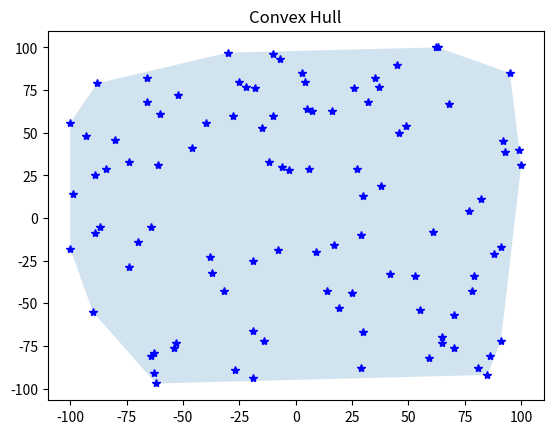

Python code for this plot:
from functools import cmp_to_key
import matplotlib.pyplot as plt 
from matplotlib.patches import Polygon 
import random

#________ Graham algorithm for convex hull runtime O(n*ln(n)) space O(|H|) ________________

def convexHull(arr):
    """
    itype: list of arr in tuples (x1, x2)
    rtype: list of tuples for arr on convex hull
    """
    
    lowLeft = (float('inf'), float('inf'))
        
    for i in range(len(arr)):
        if arr[i][1]<=lowLeft[1]:
            if arr[i][1]<lowLeft[1]:
                lowLeft=arr[i]
        
            else:
                lowLeft = min(arr[i], lowLeft, key=lambda x: x[0])
        
    
    def translatedCrossProd(p1, p2, origin=lowLeft):
        """
        finds the cross product of two vectos p1 and p2 with origin=origin
        its Negative if p1 is clockwise of p2 after translation.
        
        rtype: float
        """
        return (p2[0] - origin[0]) * (p1[1] - origin[1]) - (p1[0] - origin[0]) * (p2[1] - origin[1])
        
    def findHull(arr):
        """
        finds the convex hull points of all points
        
        rtype: list of tuples
        """
        arr.remove(lowLeft)
        arr.sort(key=cmp_to_key(translatedCrossProd))    
        
        hull = [lowLeft, arr[0], arr[1]]    # first 3 nodes must be their
        n = len(arr)
        i=2
    
        while i<n:
            while len(hull) > 1 and translatedCrossProd(arr[i], hull[-2], origin=hull[-1]) > 0:
                """
                keeps the pivot(origin) at current of hull and find
                the angle between second last node of hull and node in arr at 
                ith index w.r.t.. If val > 0 its ccw then remove the cuurrent node from hull
                do same thing on new current node in hull (the last node).
                after taose all steps append the last node at ith index to hull
                it's bit confussing so read https://en.wikipedia.org/wiki/Graham_scan
                """
                hull.pop()
            
            hull.append(arr[i])
            i+=1
            
        return hull
    
    def display(arr, hull):
        """
        displays the wrapped points
        """
        fig, ax1 = plt.subplots()
        arr.append(lowLeft) # because we have removed it first while computing the hull
         
        # all points
        x = [p[0] for p in arr]
        y = [p[1] for p in arr]
        ax1.plot(x, y, marker='*', color='b', linestyle='None')

        # hull points
        xy = list(zip([p[0] for p in hull], [p[1] for p in hull]))
        ax1.add_patch(Polygon(xy, closed=True, alpha=0.2))
        
        plt.title('Convex Hull')
        plt.show()
        
    hull = findHull(arr)
    return  display(arr, hull)
    
if __name__ == "__main__":

    l = []
    for _ in range(100):
        l.append((random.randint(-100, 100), random.randint(-100, 100)))
        
    convexHull(l)
